Labelled photos from "merged_dataset", an image-classification folder in tmgdarshan/cloud-classification-cnn-mobile. The possible labels are: cumulus, altocumulus, cirrus, clear sky, stratocumulus, cumulonimbus, mixed.

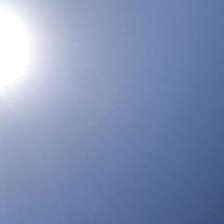
Label: clear sky

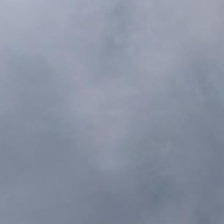
Label: cirrus

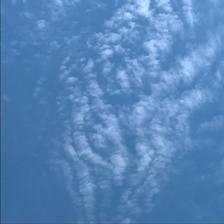
Label: altocumulus

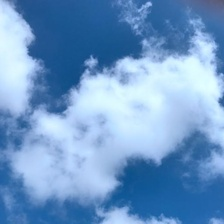
Label: cumulus

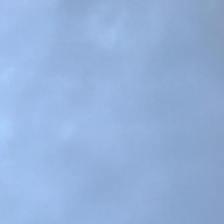
Label: cumulonimbus

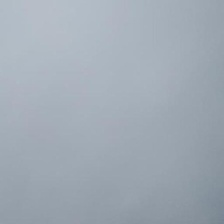
Label: stratocumulus
